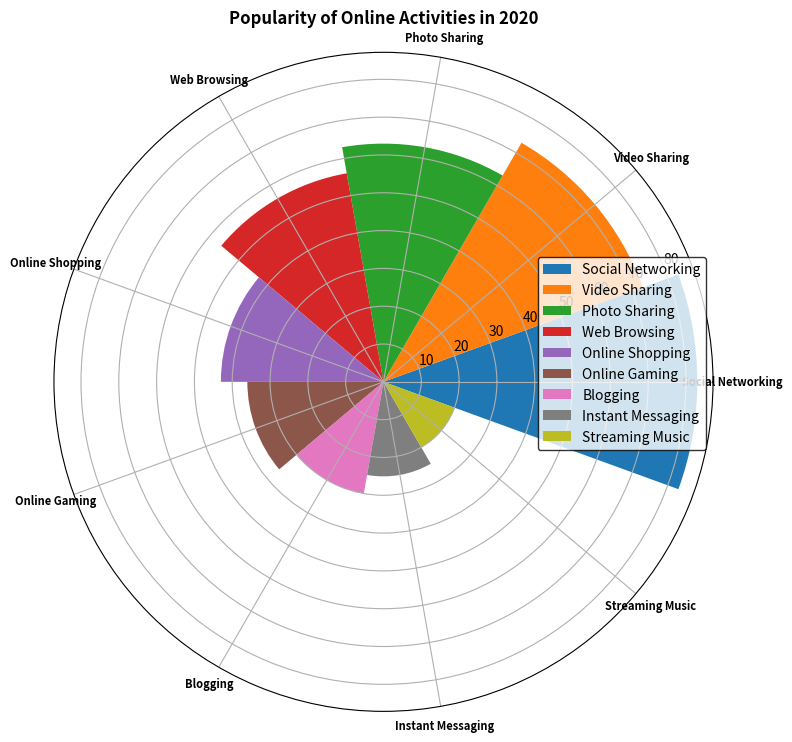

Write Python code to recreate this figure. (Note: this script raises an exception after producing the figure.)

import matplotlib.pyplot as plt
import numpy as np

# Transform the given data into three variables: data_labels, data, line_labels
data_labels = ['Social Networking', 'Video Sharing', 'Photo Sharing', 'Web Browsing', 'Online Shopping', 'Online Gaming', 'Blogging', 'Instant Messaging', 'Streaming Music']
data = np.array([83, 73, 63, 56, 43, 36, 30, 25, 20])
line_labels = ['Social Media Usage', 'Number']

# Plot the data with the type of rose chart
fig = plt.figure(figsize=(8, 8))
ax = fig.add_subplot(polar=True)
sector_angle = (2 * np.pi) / len(data_labels)
for i in range(len(data_labels)):
    ax.bar(i * sector_angle, data[i], width=sector_angle, label=data_labels[i], color=plt.cm.tab10(i))
ax.legend(bbox_to_anchor=(1.0, 0.7), edgecolor='black')
ax.set_xticks(np.linspace(0, 2 * np.pi, len(data_labels)+1)[:-1])
ax.set_xticklabels(data_labels, fontsize=8, fontweight='bold', rotation=45)
ax.set_title('Popularity of Online Activities in 2020', fontsize=12, fontweight='bold')
plt.tight_layout()
plt.savefig('/cpfs01/user/yanxiangchao/code0/gpt_chart/structchart_simulation/simulated_data_corner_cases/rose/png/20231227-021234_96.png')
plt.clf()
